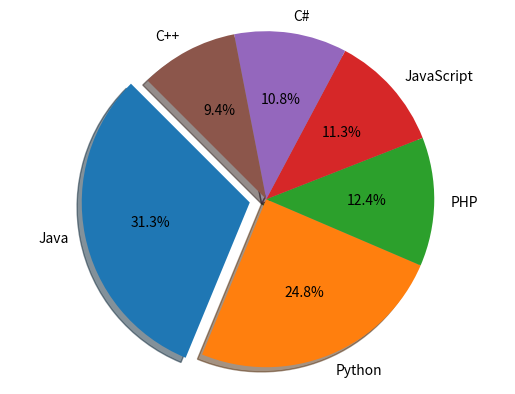

Recreate this plot in Python.
import matplotlib.pyplot as plt

programmingLanguages = ['Java', 'Python', 'PHP', 'JavaScript', 'C#', 'C++']
popularity = [22.2, 17.6, 8.8, 8, 7.7, 6.7]
dictionary = dict(zip(programmingLanguages, popularity))
dictionary = dict(sorted(dictionary.items(), key=lambda item: item[1], reverse=True))
explode = (0.1, 0, 0, 0, 0, 0)
plt.pie(dictionary.values(), labels=dictionary.keys(), explode=explode, autopct='%1.1f%%', shadow=True, startangle=135)
plt.axis('equal')
plt.show()
